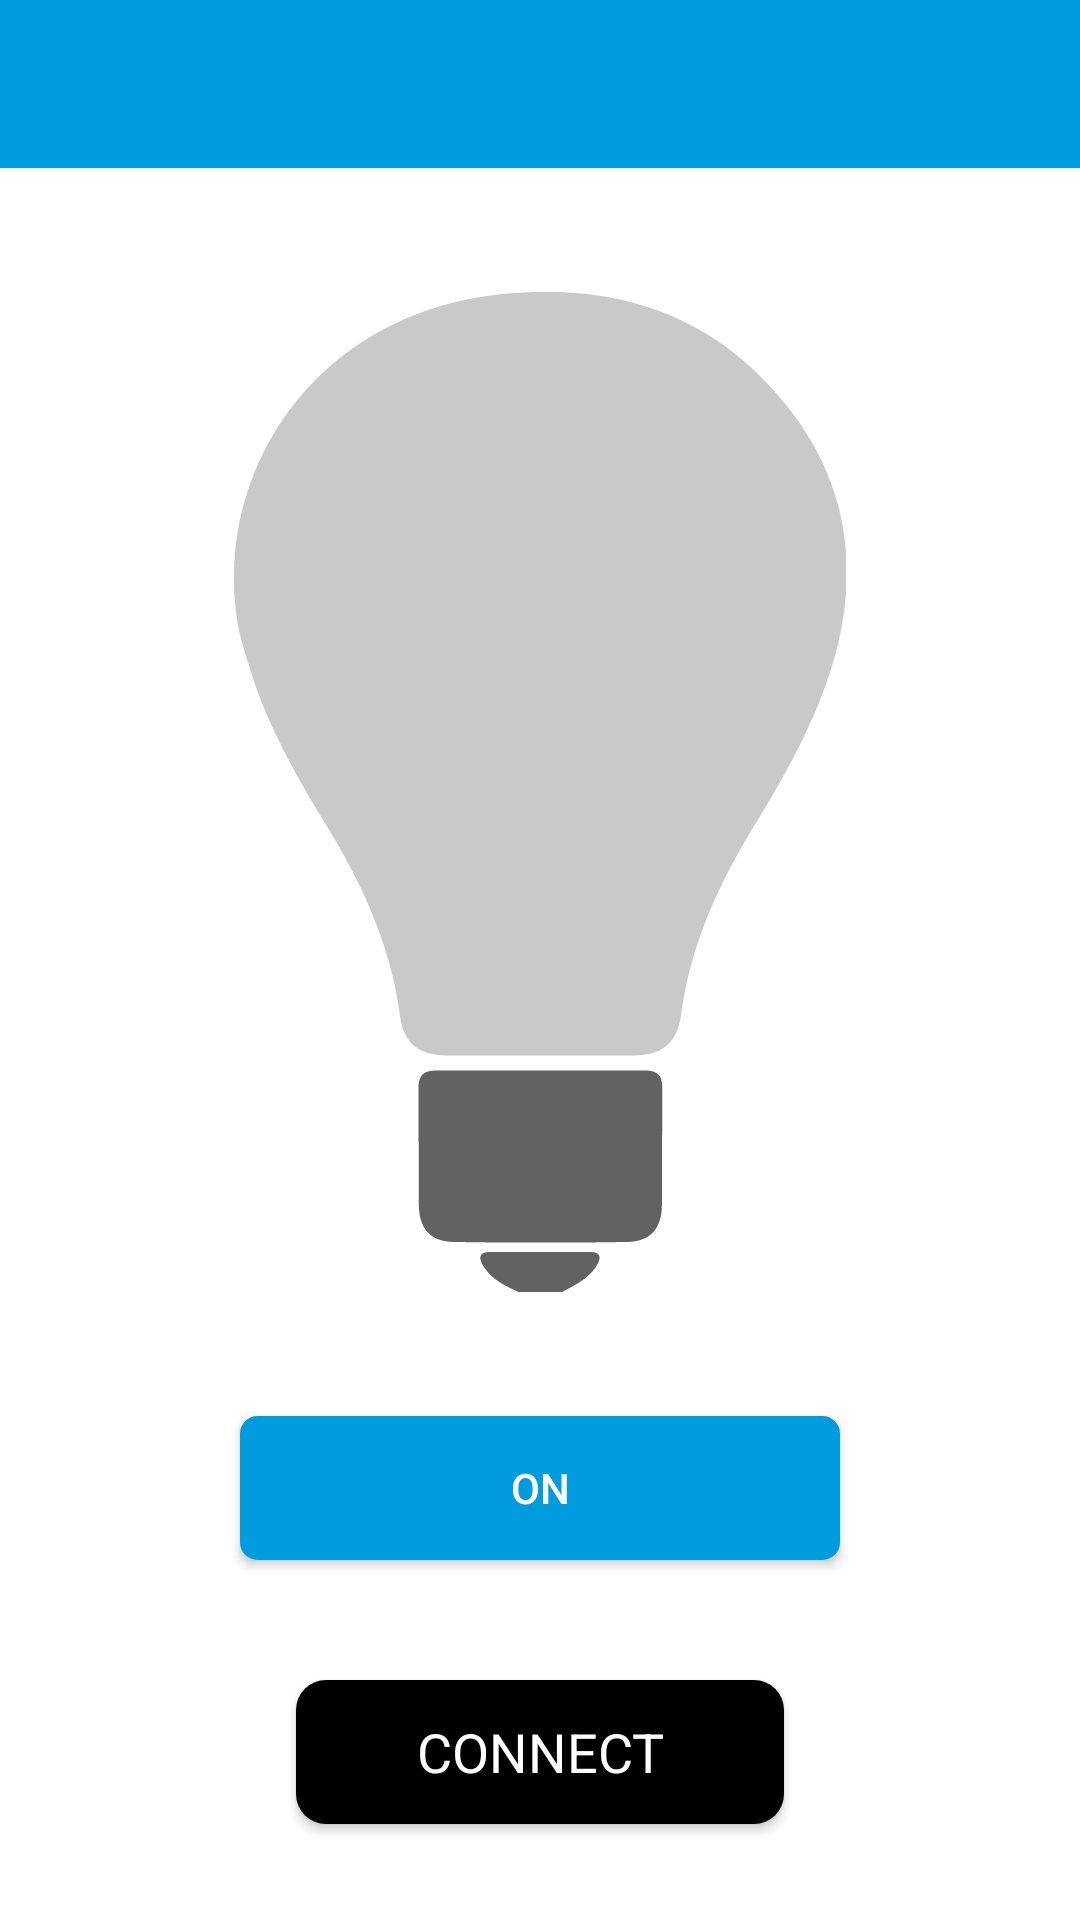

This screen was rendered from an Android layout file. Write that file and the resources it references.
<!-- AndroidManifest.xml: application theme AppTheme -->
<!-- res/layout/activity_control_device.xml -->
<?xml version="1.0" encoding="utf-8"?>
<RelativeLayout
	android:id="@+id/relative_layout_control"
	xmlns:android="http://schemas.android.com/apk/res/android"
	xmlns:app="http://schemas.android.com/apk/res-auto"
	xmlns:tools="http://schemas.android.com/tools"
	android:layout_width="match_parent"
	android:layout_height="match_parent"
	tools:context=".MainActivity">

	<android.support.design.widget.AppBarLayout
		android:id="@+id/appbar_layout"
		android:layout_width="match_parent"
		android:layout_height="wrap_content"
		android:theme="@style/AppTheme.AppBarOverlay">

		<android.support.v7.widget.Toolbar
			android:id="@+id/toolbar"
			android:layout_width="match_parent"
			android:layout_height="?attr/actionBarSize"
			android:background="?attr/colorPrimary"
			app:popupTheme="@style/AppTheme.PopupOverlay"/>

	</android.support.design.widget.AppBarLayout>

	<View
		android:id="@+id/background_view"
		android:layout_width="match_parent"
		android:layout_height="match_parent"
		android:background="@color/background_yellow"
		android:visibility="invisible"/>

	<RelativeLayout
		android:layout_width="match_parent"
		android:layout_height="match_parent"
		android:layout_below="@+id/appbar_layout"
		android:layout_above="@+id/button_blinky"
		android:layout_marginBottom="16dp"
		android:layout_marginTop="16dp">

		<ImageView
			android:id="@+id/img_bulb"
			android:layout_width="wrap_content"
			android:layout_height="wrap_content"
			android:layout_centerInParent="true"
			android:layout_gravity="center"
			android:scaleType="centerInside"
			android:src="@drawable/bulb_off"/>
	</RelativeLayout>

	<Button
		android:id="@+id/button_blinky"
		android:layout_width="200dp"
		android:layout_height="wrap_content"
		android:layout_centerHorizontal="true"
		android:layout_marginBottom="40dp"
		android:layout_above="@+id/action_connect"
		android:background="@drawable/rounded_button"
		android:gravity="center"
		android:text="@string/turn_on"
		android:textColor="@color/textColorWhite"/>

	<Button
		android:id="@+id/action_connect"
		style="@style/Widget.Connect"
		android:layout_width="wrap_content"
		android:layout_height="wrap_content"
		android:layout_alignParentBottom="true"
		android:layout_centerHorizontal="true"
		android:layout_marginBottom="@dimen/activity_vertical_margin_bottom"
		android:text="@string/action_connect"/>

	<ImageView
		android:id="@+id/img_background_title"
		android:layout_width="wrap_content"
		android:layout_height="wrap_content"
		android:layout_alignParentBottom="true"
		android:layout_centerHorizontal="true"
		android:layout_marginBottom="6dp"
		android:scaleType="center"
		android:src="@drawable/background_title"/>
</RelativeLayout>
<!-- resources referenced by this layout -->
<resources>
  <color name="background_yellow">#88fff944</color>
  <color name="textColorWhite">#FFFFFF</color>
  <dimen name="activity_vertical_margin_bottom">32dp</dimen>
  <!-- drawable bulb_off: png bitmap (drawable-h640dp-xxhdpi, 11711 bytes) -->
  <!-- drawable rounded_button (drawable) -->
  <shape xmlns:android="http://schemas.android.com/apk/res/android"
      android:shape="rectangle">
      <corners android:radius="5dp" />
      <stroke android:width="5px" android:color="@color/colorPrimary"/>
      <solid android:color="@color/colorPrimary"/>
  </shape>
  <string name="action_connect">CONNECT</string>
  <string name="turn_on">ON</string>
  <style name="AppTheme.AppBarOverlay" parent="ThemeOverlay.AppCompat.Dark.ActionBar" />
  <style name="AppTheme.PopupOverlay" parent="ThemeOverlay.AppCompat.Light" />
  <style name="Widget.Connect" parent="@android:style/Widget.Holo.Light.Button">
  		<item name="android:background">@drawable/button</item>
  		<item name="android:textColor">#FFFFFF</item>
  		<item name="android:paddingLeft">40dp</item>
  		<item name="android:paddingRight">40dp</item>
  	</style>
  <style name="AppTheme" parent="AppTheme.Base">
  		
  
  	</style>
  <color name="colorPrimary">#009CDE</color>
  <!-- drawable button (drawable-v21) -->
  <?xml version="1.0" encoding="UTF-8"?>
  <ripple xmlns:android="http://schemas.android.com/apk/res/android"
      android:color="@color/colorPrimary" >
  
      <item>
          <shape xmlns:android="http://schemas.android.com/apk/res/android" >
              <corners android:radius="10dp" />
  
              <solid android:color="#FF000000" />
          </shape>
      </item>
  
  </ripple>
  <style name="AppTheme.Base" parent="Theme.AppCompat.Light.NoActionBar">
  		<item name="android:windowBackground">@drawable/background_image</item>
  		<item name="colorPrimary">@color/colorPrimary</item>
  		<item name="colorPrimaryDark">@color/colorPrimaryDark</item>
  		<item name="colorAccent">@color/colorAccent</item>
  	</style>
  <color name="colorPrimaryDark">#0081B7</color>
  <color name="colorAccent">#0081B7</color>
</resources>
